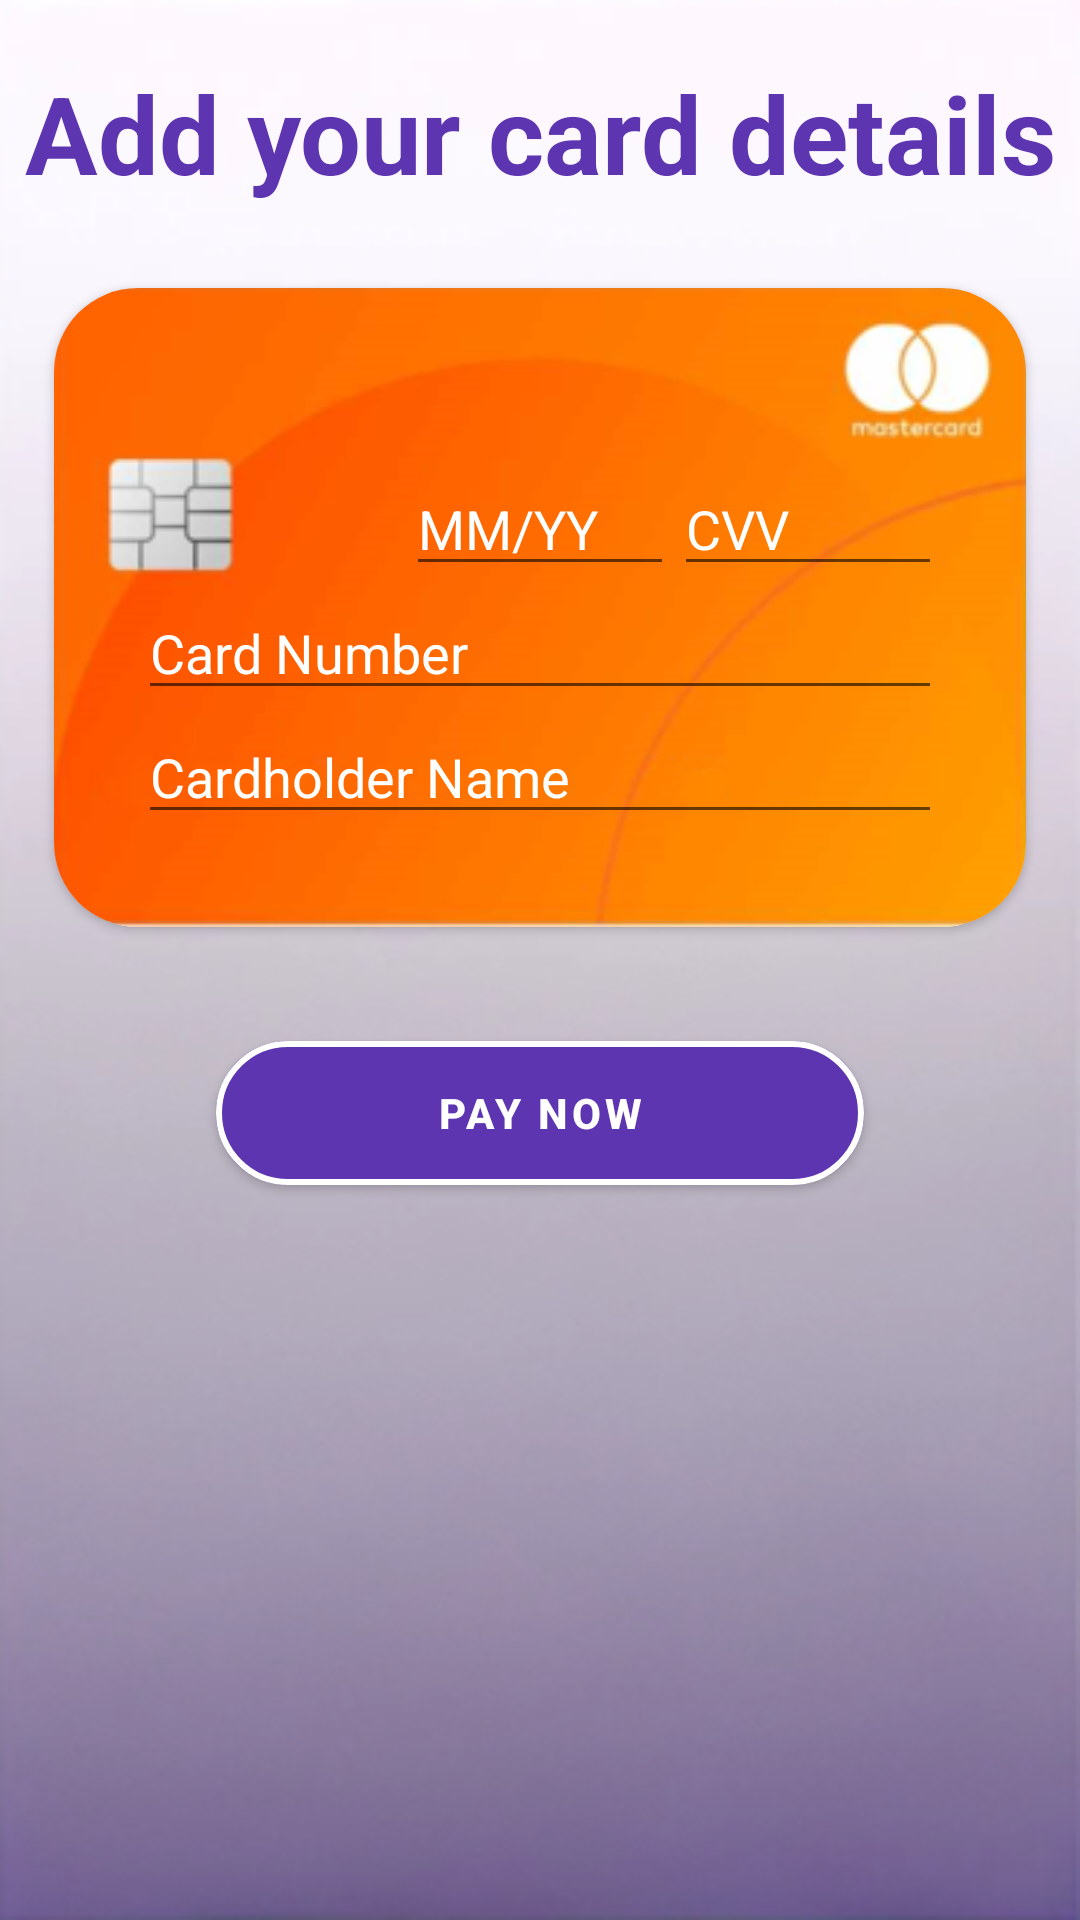

Write the Android layout XML for this screen, with the resource values it uses.
<!-- AndroidManifest.xml: application theme Theme.CarSharing -->
<!-- res/layout/fragment_card_info.xml -->
<?xml version="1.0" encoding="utf-8"?>
<androidx.constraintlayout.widget.ConstraintLayout
    xmlns:android="http://schemas.android.com/apk/res/android"
    xmlns:app="http://schemas.android.com/apk/res-auto"
    xmlns:tools="http://schemas.android.com/tools"
    android:layout_width="match_parent"
    android:layout_height="match_parent"
    android:background="@drawable/profile_background">

    <androidx.constraintlayout.widget.Guideline
        android:id="@+id/right_guideline"
        android:layout_width="wrap_content"
        android:layout_height="wrap_content"
        android:orientation="vertical"
        app:layout_constraintGuide_percent="0.95" />

    <androidx.constraintlayout.widget.Guideline
        android:id="@+id/left_guideline"
        android:layout_width="wrap_content"
        android:layout_height="wrap_content"
        android:orientation="vertical"
        app:layout_constraintGuide_percent="0.05" />

    <androidx.constraintlayout.widget.Guideline
        android:id="@+id/date_vertical"
        android:layout_width="wrap_content"
        android:layout_height="wrap_content"
        android:orientation="vertical"
        app:layout_constraintGuide_percent="0.3" />

    <androidx.constraintlayout.widget.Guideline
        android:id="@+id/top_guideline"
        android:layout_width="wrap_content"
        android:layout_height="wrap_content"
        android:orientation="horizontal"
        app:layout_constraintGuide_percent="0.15" />

    <androidx.constraintlayout.widget.Guideline
        android:id="@+id/date_guideline"
        android:layout_width="wrap_content"
        android:layout_height="wrap_content"
        android:orientation="horizontal"
        app:layout_constraintGuide_percent="0.27" />

    <TextView
        android:id="@+id/textView"
        android:layout_width="match_parent"
        android:layout_height="wrap_content"
        android:layout_marginTop="20dp"
        android:text="Add your card details"
        android:textAlignment="center"
        android:textColor="@color/myPrimary"
        android:textSize="36sp"
        android:textStyle="bold"
        app:layout_constraintEnd_toEndOf="parent"
        app:layout_constraintHorizontal_bias="0.0"
        app:layout_constraintStart_toStartOf="parent"
        app:layout_constraintTop_toTopOf="parent"/>

    <androidx.cardview.widget.CardView
        android:layout_width="0dp"
        android:layout_height="wrap_content"
        app:layout_constraintStart_toStartOf="@id/left_guideline"
        app:layout_constraintEnd_toEndOf="@id/right_guideline"
        app:layout_constraintTop_toBottomOf="@id/top_guideline"
        app:cardCornerRadius="28dp"
        android:id="@+id/card_view"

        >
        <LinearLayout
            android:layout_width="match_parent"
            android:layout_height="wrap_content"
            android:orientation="vertical"
            android:padding="28dp"
            android:layout_gravity="center_horizontal"
            android:background="@drawable/card_background"
            >

            <LinearLayout
                android:layout_marginTop="30dp"
                android:layout_width="match_parent"
                android:layout_height="wrap_content"
                app:layout_constraintStart_toStartOf="@id/date_vertical"
                app:layout_constraintEnd_toEndOf="parent"
                android:orientation="horizontal">

                <TextView
                    android:id="@+id/empty"
                    android:layout_width="0dp"
                    android:layout_weight="1"
                    android:layout_height="wrap_content"
                    android:text="            "
                    android:textColor="@color/white"
                    android:textColorHint="@color/white"
                    android:maxLength="5"
                    android:textSize="18sp"/>

                <EditText
                    android:id="@+id/expiry_date"
                    android:layout_width="0dp"
                    android:layout_weight="1"
                    android:layout_height="wrap_content"
                    android:hint="MM/YY"
                    android:inputType="number"
                    android:textColor="@color/white"
                    android:textColorHint="@color/white"
                    android:maxLength="5"
                    android:textSize="18sp"/>



                
                <EditText
                    android:id="@+id/cvv"
                    android:layout_width="0dp"
                    android:layout_weight="1"
                    android:layout_height="wrap_content"
                    android:hint="CVV"
                    android:textColor="@color/white"
                    android:textColorHint="@color/white"
                    android:inputType="numberDecimal"
                    android:maxLength="3"
                    android:textSize="18sp"/>


            </LinearLayout>

            <EditText
                android:id="@+id/card_number"
                android:layout_width="match_parent"
                android:layout_height="wrap_content"
                android:hint="Card Number"
                android:textColor="@color/white"
                android:textColorHint="@color/white"
                android:inputType="numberDecimal"
                android:maxLength="16"
                android:textSize="18sp"/>

            <EditText
                android:id="@+id/cardholder_name"
                android:layout_width="match_parent"
                android:layout_height="wrap_content"
                android:hint="Cardholder Name"
                android:textColor="@color/white"
                android:textColorHint="@color/white"
                android:inputType="textPersonName"
                android:textSize="18sp"/>
        </LinearLayout>


    </androidx.cardview.widget.CardView>

    <com.google.android.material.button.MaterialButton
        android:id="@+id/buttonPay"
        android:layout_width="0dp"
        app:layout_constraintWidth_percent="0.6"
        android:layout_height="60dp"
        android:text="Pay now"
        app:cornerRadius="32dp"
        app:layout_constraintStart_toStartOf="parent"
        app:layout_constraintEnd_toEndOf="parent"
        android:layout_marginTop="32dp"
        android:textColor="@color/white"
        android:backgroundTint="@color/myPrimary"
        app:strokeColor="@color/white"
        app:strokeWidth="2dp"
        android:textStyle="bold"
        app:layout_constraintTop_toBottomOf="@id/card_view"
        />
</androidx.constraintlayout.widget.ConstraintLayout>
<!-- resources referenced by this layout -->
<resources>
  <color name="myPrimary">#5E35B1</color>
  <color name="white">#FFFFFFFF</color>
  <!-- drawable card_background: png bitmap (drawable, 36725 bytes) -->
  <!-- drawable profile_background: png bitmap (drawable, 67061 bytes) -->
  <style name="Theme.CarSharing" parent="Theme.MaterialComponents.DayNight.DarkActionBar">
          
          <item name="colorPrimary">@color/purple_500</item>
          <item name="colorPrimaryVariant">@color/purple_700</item>
          <item name="colorOnPrimary">@color/white</item>
          
          <item name="colorSecondary">@color/teal_200</item>
          <item name="colorSecondaryVariant">@color/teal_700</item>
          <item name="colorOnSecondary">@color/black</item>
          
          <item name="android:statusBarColor">?attr/colorPrimaryVariant</item>
          
      </style>
  <color name="purple_500">#FF6200EE</color>
  <color name="purple_700">#FF3700B3</color>
  <color name="teal_200">#FF03DAC5</color>
  <color name="teal_700">#FF018786</color>
  <color name="black">#FF000000</color>
</resources>
